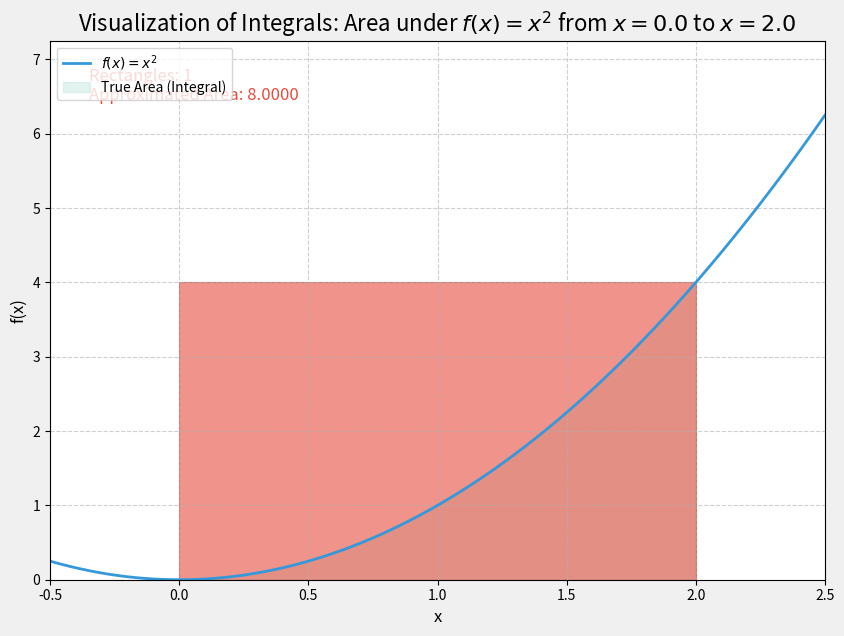

Write the Python code that produced this figure.
import matplotlib.pyplot as plt
import numpy as np
from matplotlib.animation import FuncAnimation
from scipy.integrate import quad # For calculating the true integral value

# --- Configuration ---
FUNCTION = lambda x: x**2  # The function to visualize
INTERVAL_START = 0.0       # Start of the integration interval
INTERVAL_END = 2.0         # End of the integration interval
MAX_RECTANGLES = 100       # Maximum number of rectangles for approximation
ANIMATION_FRAMES = 100     # Number of frames for the animation

def animate_integrals():
    """
    Animates the concept of a definite integral by showing Riemann sums
    approaching the true area under the curve as the number of rectangles increases.
    """
    fig, ax = plt.subplots(figsize=(10, 7))
    fig.patch.set_facecolor('#f0f0f0') # Light gray background for the figure
    ax.set_facecolor('#ffffff') # White background for the plot area

    x_vals = np.linspace(INTERVAL_START - 0.5, INTERVAL_END + 0.5, 400)
    y_vals = FUNCTION(x_vals)

    # Plot the main function
    ax.plot(x_vals, y_vals, label=r'$f(x) = x^2$', color='#3498db', linewidth=2)

    # Shade the true area
    x_fill = np.linspace(INTERVAL_START, INTERVAL_END, 400)
    y_fill = FUNCTION(x_fill)
    # The `fill_between` returns a PolygonCollection, store it to update its visibility later
    true_area_fill = ax.fill_between(x_fill, y_fill, color='#a2d9ce', alpha=0.3, label='True Area (Integral)')


    # Initialize rectangles for Riemann sum
    rects = []
    for _ in range(MAX_RECTANGLES):
        rect = plt.Rectangle((0, 0), 0, 0, fc='#e74c3c', ec='#c0392b', lw=0.8, alpha=0.6)
        ax.add_patch(rect)
        rects.append(rect)

    # Initialize text for approximated area and true integral
    approx_area_text = ax.text(0.05, 0.95, '', transform=ax.transAxes, fontsize=12, color='#e74c3c', verticalalignment='top')
    integral_text = ax.text(0.5, 0.05, '', transform=ax.transAxes, fontsize=14, color='#28b463', horizontalalignment='center')

    ax.set_title(r'Visualization of Integrals: Area under $f(x) = x^2$ from $x=' + str(INTERVAL_START) + '$ to $x=' + str(INTERVAL_END) + '$', fontsize=16)
    ax.set_xlabel('x', fontsize=12)
    ax.set_ylabel('f(x)', fontsize=12)
    ax.grid(True, linestyle='--', alpha=0.6)
    ax.legend(loc='upper left', fontsize=10)
    ax.set_xlim(INTERVAL_START - 0.5, INTERVAL_END + 0.5)
    ax.set_ylim(0, FUNCTION(INTERVAL_END + 0.5) + 1)
    ax.set_aspect('auto')

    # Calculate the true integral using scipy for comparison
    true_integral_value, _ = quad(FUNCTION, INTERVAL_START, INTERVAL_END)


    def update(frame):
        """
        Update function for the animation.
        Increases the number of rectangles and updates the Riemann sum approximation.
        """
        # Determine the number of rectangles for the current frame
        num_rectangles = int(1 + (MAX_RECTANGLES - 1) * (frame / ANIMATION_FRAMES))

        # Calculate width of each rectangle
        dx = (INTERVAL_END - INTERVAL_START) / num_rectangles
        approx_area = 0.0

        # Update rectangles
        for i in range(MAX_RECTANGLES):
            if i < num_rectangles:
                # Right Riemann Sum: height is f(x_i_plus_1)
                x_i = INTERVAL_START + i * dx
                x_i_plus_1 = INTERVAL_START + (i + 1) * dx
                height = FUNCTION(x_i_plus_1) # Height based on right endpoint

                rects[i].set_xy((x_i, 0))
                rects[i].set_width(dx)
                rects[i].set_height(height)
                rects[i].set_alpha(0.6) # Make visible

                approx_area += height * dx
            else:
                rects[i].set_alpha(0.0) # Hide unused rectangles

        approx_area_text.set_text(f'Rectangles: {num_rectangles}\nApproximated Area: {approx_area:.4f}')

        # Show true integral text when animation is near completion
        if frame > ANIMATION_FRAMES * 0.8:
            integral_text.set_text(r'True Integral: $\int_{'+str(INTERVAL_START)+'}^{'+str(INTERVAL_END)+'} x^2 dx = ' + f'{true_integral_value:.4f}$')
            # true_area_fill.set_alpha(0.5) # Reveal true area shading more clearly

        # Collect all updated artists to be redrawn
        return rects + [approx_area_text, integral_text]

    ani = FuncAnimation(fig, update, frames=ANIMATION_FRAMES, blit=True, repeat=False, interval=50)
    plt.show()

if __name__ == '__main__':
    animate_integrals()

